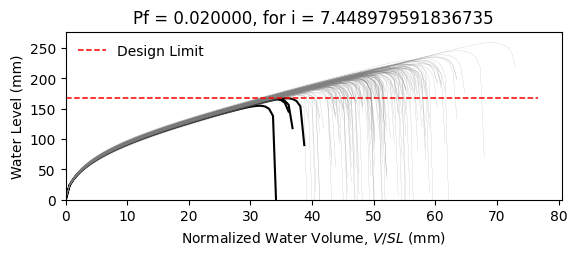

Values plotted in this chart, from the file beside it:
W10X15, L = 360.0 in, slope = 0.020833333333333332 in/in, dead load = 6.944444444444444e-05 kip/in…
zwlim AISC Appendix 2, zwlim DAMP, zwlim Proposed for ASCE 7, zwlim Neglect Ponding, dhnom Denver, dhnom New York, dhnom New Orleans, dh Denver, dh New York, dh New Orleans, dmax
6.464, 5.286, 5.892, 8.509, 0.6209, 0.6209, 0.6209, 1.929, 1.929, 1.929, 8.256, Safe, 
6.464, 5.286, 5.892, 8.509, 0.6209, 0.6209, 0.6209, 1.929, 1.929, 1.929, 7.537, Safe, 
6.464, 5.286, 5.892, 8.509, 0.6209, 0.6209, 0.6209, 1.929, 1.929, 1.929, 7.501, Safe, 
6.464, 5.286, 5.892, 8.509, 0.6209, 0.6209, 0.6209, 1.929, 1.929, 1.929, 8.611, Safe, 
6.464, 5.286, 5.892, 8.509, 0.6209, 0.6209, 0.6209, 1.929, 1.929, 1.929, 6.958, Safe, 
6.464, 5.286, 5.892, 8.509, 0.6209, 0.6209, 0.6209, 1.929, 1.929, 1.929, 10.2, Safe, 
6.464, 5.286, 5.892, 8.509, 0.6209, 0.6209, 0.6209, 1.929, 1.929, 1.929, 7.885, Safe, 
6.464, 5.286, 5.892, 8.509, 0.6209, 0.6209, 0.6209, 1.929, 1.929, 1.929, 7.257, Safe, 
6.464, 5.286, 5.892, 8.509, 0.6209, 0.6209, 0.6209, 1.929, 1.929, 1.929, 8.273, Safe, 
6.464, 5.286, 5.892, 8.509, 0.6209, 0.6209, 0.6209, 1.929, 1.929, 1.929, 7.785, Safe, 
6.464, 5.286, 5.892, 8.509, 0.6209, 0.6209, 0.6209, 1.929, 1.929, 1.929, 6.778, Safe, 
6.464, 5.286, 5.892, 8.509, 0.6209, 0.6209, 0.6209, 1.929, 1.929, 1.929, 6.719, Safe, 
6.464, 5.286, 5.892, 8.509, 0.6209, 0.6209, 0.6209, 1.929, 1.929, 1.929, 8.57, Safe, 
6.464, 5.286, 5.892, 8.509, 0.6209, 0.6209, 0.6209, 1.929, 1.929, 1.929, 7.426, Safe, 
6.464, 5.286, 5.892, 8.509, 0.6209, 0.6209, 0.6209, 1.929, 1.929, 1.929, 8.379, Safe, 
6.464, 5.286, 5.892, 8.509, 0.6209, 0.6209, 0.6209, 1.929, 1.929, 1.929, 7.795, Safe, 
6.464, 5.286, 5.892, 8.509, 0.6209, 0.6209, 0.6209, 1.929, 1.929, 1.929, 8.007, Safe, 
6.464, 5.286, 5.892, 8.509, 0.6209, 0.6209, 0.6209, 1.929, 1.929, 1.929, 8.805, Safe, 
6.464, 5.286, 5.892, 8.509, 0.6209, 0.6209, 0.6209, 1.929, 1.929, 1.929, 7.352, Safe, 
6.464, 5.286, 5.892, 8.509, 0.6209, 0.6209, 0.6209, 1.929, 1.929, 1.929, 7.786, Safe, 
6.464, 5.286, 5.892, 8.509, 0.6209, 0.6209, 0.6209, 1.929, 1.929, 1.929, 7.176, Safe, 
6.464, 5.286, 5.892, 8.509, 0.6209, 0.6209, 0.6209, 1.929, 1.929, 1.929, 8.408, Safe, 
6.464, 5.286, 5.892, 8.509, 0.6209, 0.6209, 0.6209, 1.929, 1.929, 1.929, 8.265, Safe, 
6.464, 5.286, 5.892, 8.509, 0.6209, 0.6209, 0.6209, 1.929, 1.929, 1.929, 7.873, Safe, 
6.464, 5.286, 5.892, 8.509, 0.6209, 0.6209, 0.6209, 1.929, 1.929, 1.929, 7.758, Safe, 
6.464, 5.286, 5.892, 8.509, 0.6209, 0.6209, 0.6209, 1.929, 1.929, 1.929, 6.88, Safe, 
6.464, 5.286, 5.892, 8.509, 0.6209, 0.6209, 0.6209, 1.929, 1.929, 1.929, 8.357, Safe, 
6.464, 5.286, 5.892, 8.509, 0.6209, 0.6209, 0.6209, 1.929, 1.929, 1.929, 7.814, Safe, 
6.464, 5.286, 5.892, 8.509, 0.6209, 0.6209, 0.6209, 1.929, 1.929, 1.929, 7.376, Safe, 
6.464, 5.286, 5.892, 8.509, 0.6209, 0.6209, 0.6209, 1.929, 1.929, 1.929, 8.751, Safe, 
6.464, 5.286, 5.892, 8.509, 0.6209, 0.6209, 0.6209, 1.929, 1.929, 1.929, 8.325, Safe, 
6.464, 5.286, 5.892, 8.509, 0.6209, 0.6209, 0.6209, 1.929, 1.929, 1.929, 8.143, Safe, 
6.464, 5.286, 5.892, 8.509, 0.6209, 0.6209, 0.6209, 1.929, 1.929, 1.929, 7.534, Safe, 
6.464, 5.286, 5.892, 8.509, 0.6209, 0.6209, 0.6209, 1.929, 1.929, 1.929, 8.761, Safe, 
6.464, 5.286, 5.892, 8.509, 0.6209, 0.6209, 0.6209, 1.929, 1.929, 1.929, 8.333, Safe, 
6.464, 5.286, 5.892, 8.509, 0.6209, 0.6209, 0.6209, 1.929, 1.929, 1.929, 7.339, Safe, 
6.464, 5.286, 5.892, 8.509, 0.6209, 0.6209, 0.6209, 1.929, 1.929, 1.929, 7.974, Safe, 
6.464, 5.286, 5.892, 8.509, 0.6209, 0.6209, 0.6209, 1.929, 1.929, 1.929, 8.313, Safe, 
6.464, 5.286, 5.892, 8.509, 0.6209, 0.6209, 0.6209, 1.929, 1.929, 1.929, 8.669, Safe, 
6.464, 5.286, 5.892, 8.509, 0.6209, 0.6209, 0.6209, 1.929, 1.929, 1.929, 6.856, Safe, 
6.464, 5.286, 5.892, 8.509, 0.6209, 0.6209, 0.6209, 1.929, 1.929, 1.929, 9.041, Safe, 
6.464, 5.286, 5.892, 8.509, 0.6209, 0.6209, 0.6209, 1.929, 1.929, 1.929, 7.675, Safe, 
6.464, 5.286, 5.892, 8.509, 0.6209, 0.6209, 0.6209, 1.929, 1.929, 1.929, 7.746, Safe, 
6.464, 5.286, 5.892, 8.509, 0.6209, 0.6209, 0.6209, 1.929, 1.929, 1.929, 7.895, Safe, 
6.464, 5.286, 5.892, 8.509, 0.6209, 0.6209, 0.6209, 1.929, 1.929, 1.929, 8.539, Safe, 
6.464, 5.286, 5.892, 8.509, 0.6209, 0.6209, 0.6209, 1.929, 1.929, 1.929, 7.083, Safe, 
6.464, 5.286, 5.892, 8.509, 0.6209, 0.6209, 0.6209, 1.929, 1.929, 1.929, 7.994, Safe, 
6.464, 5.286, 5.892, 8.509, 0.6209, 0.6209, 0.6209, 1.929, 1.929, 1.929, 7.33, Safe, 
6.464, 5.286, 5.892, 8.509, 0.6209, 0.6209, 0.6209, 1.929, 1.929, 1.929, 7.981, Safe, 
6.464, 5.286, 5.892, 8.509, 0.6209, 0.6209, 0.6209, 1.929, 1.929, 1.929, 7.29, Safe, 
6.464, 5.286, 5.892, 8.509, 0.6209, 0.6209, 0.6209, 1.929, 1.929, 1.929, 8.329, Safe, 
6.464, 5.286, 5.892, 8.509, 0.6209, 0.6209, 0.6209, 1.929, 1.929, 1.929, 6.555, Fail, 
6.464, 5.286, 5.892, 8.509, 0.6209, 0.6209, 0.6209, 1.929, 1.929, 1.929, 8.052, Safe, 
6.464, 5.286, 5.892, 8.509, 0.6209, 0.6209, 0.6209, 1.929, 1.929, 1.929, 7.513, Safe, 
6.464, 5.286, 5.892, 8.509, 0.6209, 0.6209, 0.6209, 1.929, 1.929, 1.929, 8.973, Safe, 
6.464, 5.286, 5.892, 8.509, 0.6209, 0.6209, 0.6209, 1.929, 1.929, 1.929, 7.206, Safe, 
6.464, 5.286, 5.892, 8.509, 0.6209, 0.6209, 0.6209, 1.929, 1.929, 1.929, 7.78, Safe, 
6.464, 5.286, 5.892, 8.509, 0.6209, 0.6209, 0.6209, 1.929, 1.929, 1.929, 7.299, Safe, 
6.464, 5.286, 5.892, 8.509, 0.6209, 0.6209, 0.6209, 1.929, 1.929, 1.929, 7.014, Safe, 
... 142 more rows
